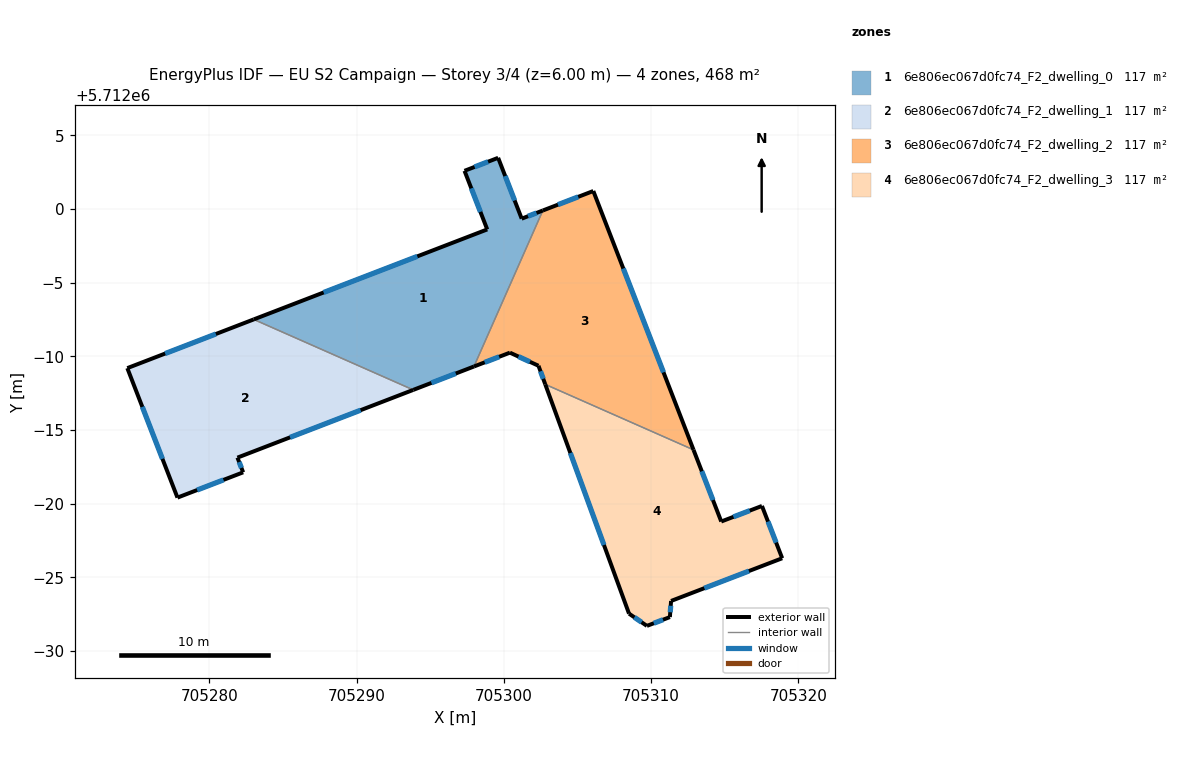
=== STOREY PLAN SPEC (per zone: floor XY polygon, exterior-wall plan segments, windows/doors) ===
zone 1: 6e806ec067d0fc74_F2_dwelling_0  (117.0 m²)
  floor: (705299.61, 5712003.48) (705301.21, 5711999.35) (705302.64, 5711999.91) (705297.96, 5711989.31) (705293.84, 5711987.72) (705283.01, 5711992.51) (705298.87, 5711998.62) (705297.32, 5712002.60)
  exterior wall: (705293.84, 5711987.72) – (705297.96, 5711989.31)  [4.4 m]
    window: (705295.08, 5711988.20) – (705296.73, 5711988.84)  [2.1 m²]
  exterior wall: (705298.87, 5711998.62) – (705283.01, 5711992.51)  [17.0 m]
    window: (705294.12, 5711996.79) – (705287.76, 5711994.34)  [8.2 m²]
  exterior wall: (705297.32, 5712002.60) – (705298.87, 5711998.62)  [4.3 m]
    window: (705297.79, 5712001.41) – (705298.41, 5711999.81)  [2.1 m²]
  exterior wall: (705299.61, 5712003.48) – (705297.32, 5712002.60)  [2.4 m]
    window: (705298.92, 5712003.22) – (705298.01, 5712002.86)  [1.2 m²]
  exterior wall: (705301.21, 5711999.35) – (705299.61, 5712003.48)  [4.4 m]
    window: (705300.73, 5712000.59) – (705300.09, 5712002.25)  [2.1 m²]
  exterior wall: (705302.64, 5711999.91) – (705301.21, 5711999.35)  [1.5 m]
    window: (705302.21, 5711999.74) – (705301.64, 5711999.52)  [0.7 m²]
  interior walls: 2
zone 2: 6e806ec067d0fc74_F2_dwelling_1  (117.0 m²)
  floor: (705293.84, 5711987.72) (705281.90, 5711983.12) (705282.29, 5711982.12) (705277.83, 5711980.41) (705274.43, 5711989.20) (705283.01, 5711992.51)
  exterior wall: (705283.01, 5711992.51) – (705274.43, 5711989.20)  [9.2 m]
    window: (705280.44, 5711991.52) – (705277.00, 5711990.19)  [4.4 m²]
  exterior wall: (705281.90, 5711983.12) – (705293.84, 5711987.72)  [12.8 m]
    window: (705285.48, 5711984.50) – (705290.27, 5711986.35)  [6.2 m²]
  exterior wall: (705282.29, 5711982.12) – (705281.90, 5711983.12)  [1.1 m]
    window: (705282.18, 5711982.42) – (705282.02, 5711982.82)  [0.5 m²]
  exterior wall: (705277.83, 5711980.41) – (705282.29, 5711982.12)  [4.8 m]
    window: (705279.17, 5711980.92) – (705280.96, 5711981.61)  [2.3 m²]
  exterior wall: (705274.43, 5711989.20) – (705277.83, 5711980.41)  [9.4 m]
    window: (705275.45, 5711986.57) – (705276.81, 5711983.04)  [4.6 m²]
  interior walls: 1
zone 3: 6e806ec067d0fc74_F2_dwelling_2  (117.4 m²)
  floor: (705306.07, 5712001.23) (705312.88, 5711983.65) (705302.81, 5711988.10) (705302.35, 5711989.36) (705300.41, 5711990.25) (705297.96, 5711989.31) (705302.64, 5711999.91)
  exterior wall: (705306.07, 5712001.23) – (705302.64, 5711999.91)  [3.7 m]
    window: (705305.04, 5712000.83) – (705303.67, 5712000.30)  [1.8 m²]
  exterior wall: (705312.88, 5711983.65) – (705306.07, 5712001.23)  [18.8 m]
    window: (705310.84, 5711988.91) – (705308.11, 5711995.97)  [9.1 m²]
  exterior wall: (705302.35, 5711989.36) – (705302.81, 5711988.10)  [1.3 m]
    window: (705302.49, 5711988.98) – (705302.67, 5711988.48)  [0.7 m²]
  exterior wall: (705300.41, 5711990.25) – (705302.35, 5711989.36)  [2.1 m]
    window: (705300.99, 5711989.99) – (705301.77, 5711989.63)  [1.0 m²]
  exterior wall: (705297.96, 5711989.31) – (705300.41, 5711990.25)  [2.6 m]
    window: (705298.70, 5711989.59) – (705299.68, 5711989.97)  [1.3 m²]
  interior walls: 2
zone 4: 6e806ec067d0fc74_F2_dwelling_3  (116.7 m²)
  floor: (705312.88, 5711983.65) (705314.76, 5711978.78) (705317.52, 5711979.84) (705318.90, 5711976.29) (705311.35, 5711973.39) (705311.27, 5711972.29) (705309.71, 5711971.70) (705308.50, 5711972.53) (705302.81, 5711988.10)
  exterior wall: (705311.35, 5711973.39) – (705318.90, 5711976.29)  [8.1 m]
    window: (705313.61, 5711974.26) – (705316.64, 5711975.42)  [3.9 m²]
  exterior wall: (705311.27, 5711972.29) – (705311.35, 5711973.39)  [1.1 m]
    window: (705311.29, 5711972.62) – (705311.33, 5711973.06)  [0.5 m²]
  exterior wall: (705309.71, 5711971.70) – (705311.27, 5711972.29)  [1.7 m]
    window: (705310.18, 5711971.88) – (705310.80, 5711972.12)  [0.8 m²]
  exterior wall: (705308.50, 5711972.53) – (705309.71, 5711971.70)  [1.5 m]
    window: (705308.86, 5711972.28) – (705309.35, 5711971.95)  [0.7 m²]
  exterior wall: (705302.81, 5711988.10) – (705308.50, 5711972.53)  [16.6 m]
    window: (705304.51, 5711983.44) – (705306.79, 5711977.19)  [8.0 m²]
  exterior wall: (705314.76, 5711978.78) – (705312.88, 5711983.65)  [5.2 m]
    window: (705314.20, 5711980.24) – (705313.44, 5711982.19)  [2.5 m²]
  exterior wall: (705317.52, 5711979.84) – (705314.76, 5711978.78)  [3.0 m]
    window: (705316.70, 5711979.53) – (705315.59, 5711979.10)  [1.4 m²]
  exterior wall: (705318.90, 5711976.29) – (705317.52, 5711979.84)  [3.8 m]
    window: (705318.49, 5711977.35) – (705317.93, 5711978.78)  [1.8 m²]
  interior walls: 1

=== DERIVED (storey summary) ===
Building: EU S2 Campaign
Storey: 3 of 4  (floor level z = 6.00 m)
Storey gross floor area: 468.1 m²
Zones on this storey: 4
  - 6e806ec067d0fc74_F2_dwelling_0: floor 117.0 m²; exterior wall 34.1 m (102.3 m²); 6 window(s) 16.5 m²; WWR 16.1%
  - 6e806ec067d0fc74_F2_dwelling_1: floor 117.0 m²; exterior wall 37.3 m (111.8 m²); 5 window(s) 18.0 m²; WWR 16.1%
  - 6e806ec067d0fc74_F2_dwelling_2: floor 117.4 m²; exterior wall 28.6 m (85.9 m²); 5 window(s) 13.8 m²; WWR 16.1%
  - 6e806ec067d0fc74_F2_dwelling_3: floor 116.7 m²; exterior wall 40.9 m (122.7 m²); 8 window(s) 19.8 m²; WWR 16.1%
Zone adjacency (shared interzone walls):
  - 6e806ec067d0fc74_F2_dwelling_0 ↔ 6e806ec067d0fc74_F2_dwelling_1
  - 6e806ec067d0fc74_F2_dwelling_0 ↔ 6e806ec067d0fc74_F2_dwelling_2
  - 6e806ec067d0fc74_F2_dwelling_2 ↔ 6e806ec067d0fc74_F2_dwelling_3